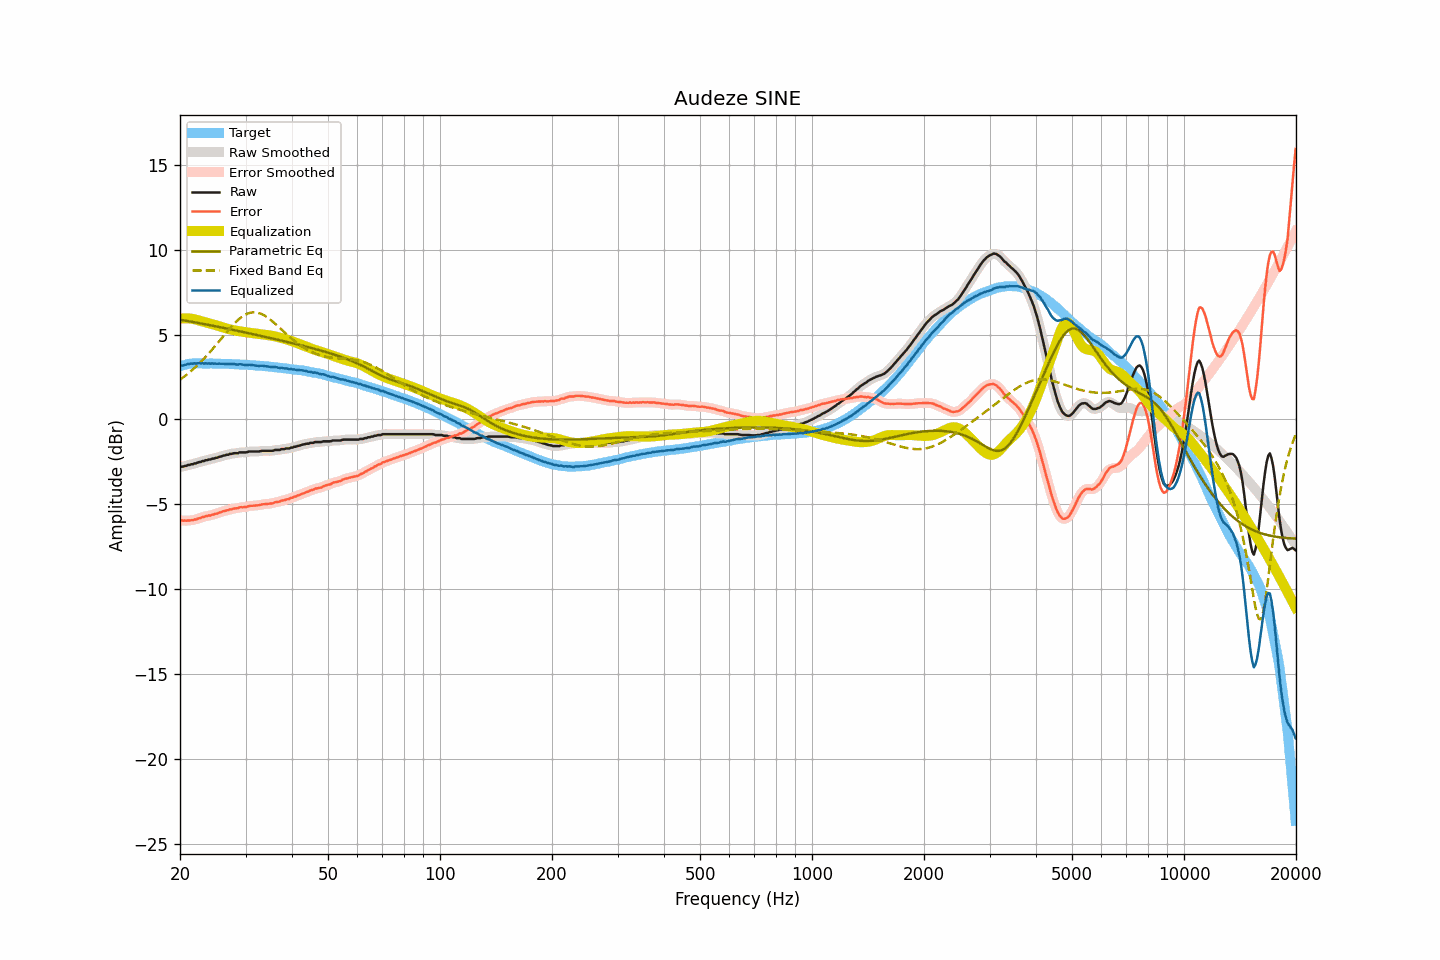

Data behind this chart, as committed beside it:
frequency, raw, smoothed, error, error_smoothed, equalization, parametric_eq, fixed_band_eq, equalized_raw, equalized_smoothed, target
20.00, -2.81, -2.81, -5.94, -5.94, 5.94, 5.88, 2.34, 3.13, 3.13, 3.13
20.20, -2.78, -2.79, -5.94, -5.95, 5.95, 5.86, 2.41, 3.17, 3.16, 3.16
20.40, -2.78, -2.76, -5.97, -5.96, 5.96, 5.85, 2.48, 3.18, 3.19, 3.19
20.61, -2.74, -2.74, -5.95, -5.96, 5.96, 5.83, 2.55, 3.22, 3.22, 3.21
20.81, -2.73, -2.72, -5.97, -5.96, 5.96, 5.81, 2.63, 3.23, 3.24, 3.24
21.02, -2.68, -2.69, -5.95, -5.95, 5.96, 5.80, 2.70, 3.28, 3.27, 3.27
21.23, -2.68, -2.67, -5.96, -5.95, 5.95, 5.78, 2.78, 3.27, 3.28, 3.28
21.44, -2.64, -2.64, -5.93, -5.94, 5.94, 5.76, 2.86, 3.30, 3.29, 3.29
21.66, -2.64, -2.63, -5.94, -5.93, 5.92, 5.74, 2.94, 3.28, 3.29, 3.30
21.87, -2.59, -2.60, -5.89, -5.90, 5.90, 5.73, 3.03, 3.31, 3.30, 3.30
22.09, -2.59, -2.57, -5.90, -5.88, 5.88, 5.71, 3.12, 3.29, 3.30, 3.31
22.31, -2.54, -2.54, -5.85, -5.85, 5.85, 5.69, 3.21, 3.31, 3.31, 3.31
22.54, -2.51, -2.51, -5.82, -5.82, 5.82, 5.67, 3.30, 3.31, 3.31, 3.31
22.76, -2.50, -2.49, -5.80, -5.79, 5.79, 5.66, 3.40, 3.29, 3.31, 3.31
22.99, -2.45, -2.46, -5.74, -5.76, 5.76, 5.64, 3.49, 3.32, 3.30, 3.30
23.22, -2.45, -2.44, -5.74, -5.73, 5.74, 5.62, 3.59, 3.29, 3.30, 3.30
23.45, -2.40, -2.41, -5.69, -5.70, 5.71, 5.60, 3.69, 3.31, 3.30, 3.29
23.69, -2.40, -2.39, -5.69, -5.69, 5.69, 5.58, 3.80, 3.29, 3.29, 3.29
23.92, -2.36, -2.36, -5.65, -5.66, 5.66, 5.57, 3.90, 3.30, 3.30, 3.29
24.16, -2.36, -2.35, -5.66, -5.65, 5.64, 5.55, 4.01, 3.28, 3.29, 3.30
24.40, -2.31, -2.32, -5.61, -5.62, 5.62, 5.53, 4.12, 3.31, 3.30, 3.30
24.65, -2.31, -2.30, -5.60, -5.59, 5.59, 5.51, 4.23, 3.28, 3.29, 3.29
24.89, -2.27, -2.27, -5.56, -5.56, 5.56, 5.49, 4.34, 3.30, 3.29, 3.29
25.14, -2.26, -2.25, -5.55, -5.54, 5.53, 5.47, 4.46, 3.28, 3.28, 3.29
25.39, -2.22, -2.22, -5.50, -5.51, 5.50, 5.45, 4.57, 3.29, 3.28, 3.29
25.65, -2.19, -2.19, -5.47, -5.47, 5.47, 5.43, 4.68, 3.29, 3.28, 3.29
25.91, -2.17, -2.16, -5.44, -5.44, 5.44, 5.41, 4.80, 3.28, 3.28, 3.28
26.16, -2.13, -2.13, -5.40, -5.41, 5.41, 5.40, 4.91, 3.29, 3.28, 3.27
26.43, -2.12, -2.11, -5.39, -5.38, 5.39, 5.38, 5.03, 3.27, 3.27, 3.27
26.69, -2.08, -2.09, -5.35, -5.36, 5.36, 5.36, 5.14, 3.28, 3.27, 3.27
26.96, -2.08, -2.07, -5.35, -5.34, 5.33, 5.34, 5.25, 3.25, 3.27, 3.27
27.23, -2.03, -2.04, -5.30, -5.31, 5.31, 5.32, 5.36, 3.28, 3.27, 3.27
27.50, -2.03, -2.02, -5.30, -5.29, 5.29, 5.30, 5.47, 3.26, 3.27, 3.27
27.77, -2.00, -2.00, -5.25, -5.26, 5.26, 5.28, 5.57, 3.27, 3.27, 3.26
28.05, -1.99, -2.00, -5.24, -5.25, 5.25, 5.26, 5.67, 3.26, 3.25, 3.26
28.33, -1.99, -1.98, -5.23, -5.23, 5.23, 5.24, 5.76, 3.24, 3.24, 3.24
28.62, -1.99, -1.97, -5.23, -5.21, 5.21, 5.22, 5.85, 3.22, 3.24, 3.24
28.90, -1.94, -1.95, -5.18, -5.19, 5.20, 5.20, 5.93, 3.26, 3.24, 3.24
29.19, -1.94, -1.94, -5.17, -5.18, 5.18, 5.18, 6.01, 3.25, 3.24, 3.23
29.48, -1.94, -1.93, -5.17, -5.17, 5.17, 5.16, 6.08, 3.23, 3.23, 3.24
29.78, -1.94, -1.94, -5.16, -5.17, 5.15, 5.14, 6.14, 3.22, 3.21, 3.23
30.08, -1.94, -1.93, -5.16, -5.15, 5.14, 5.12, 6.19, 3.20, 3.21, 3.22
30.38, -1.92, -1.91, -5.13, -5.13, 5.13, 5.10, 6.24, 3.21, 3.21, 3.21
30.68, -1.89, -1.90, -5.10, -5.11, 5.11, 5.07, 6.27, 3.23, 3.21, 3.21
30.99, -1.89, -1.89, -5.09, -5.09, 5.10, 5.05, 6.29, 3.21, 3.21, 3.20
31.30, -1.89, -1.88, -5.08, -5.08, 5.09, 5.03, 6.31, 3.20, 3.20, 3.20
31.61, -1.89, -1.89, -5.08, -5.08, 5.08, 5.01, 6.31, 3.19, 3.19, 3.19
31.93, -1.89, -1.89, -5.07, -5.07, 5.06, 4.99, 6.31, 3.17, 3.17, 3.18
32.24, -1.89, -1.89, -5.06, -5.06, 5.05, 4.97, 6.29, 3.16, 3.16, 3.17
32.57, -1.89, -1.88, -5.05, -5.05, 5.04, 4.95, 6.27, 3.15, 3.16, 3.17
32.89, -1.87, -1.87, -5.03, -5.03, 5.03, 4.93, 6.24, 3.16, 3.16, 3.16
33.22, -1.85, -1.86, -5.00, -5.01, 5.02, 4.91, 6.20, 3.17, 3.16, 3.15
33.55, -1.85, -1.85, -5.00, -4.99, 5.00, 4.89, 6.15, 3.16, 3.16, 3.15
33.89, -1.85, -1.85, -4.98, -4.98, 4.99, 4.87, 6.10, 3.14, 3.14, 3.13
34.23, -1.85, -1.85, -4.98, -4.98, 4.98, 4.84, 6.04, 3.13, 3.13, 3.13
34.57, -1.85, -1.85, -4.97, -4.97, 4.96, 4.82, 5.97, 3.12, 3.11, 3.12
34.92, -1.85, -1.85, -4.95, -4.96, 4.95, 4.80, 5.90, 3.10, 3.10, 3.11
35.27, -1.85, -1.84, -4.95, -4.94, 4.93, 4.78, 5.82, 3.09, 3.09, 3.10
35.62, -1.84, -1.83, -4.93, -4.92, 4.92, 4.76, 5.74, 3.08, 3.09, 3.09
35.97, -1.80, -1.81, -4.87, -4.89, 4.90, 4.74, 5.66, 3.10, 3.08, 3.08
... 635 more rows
